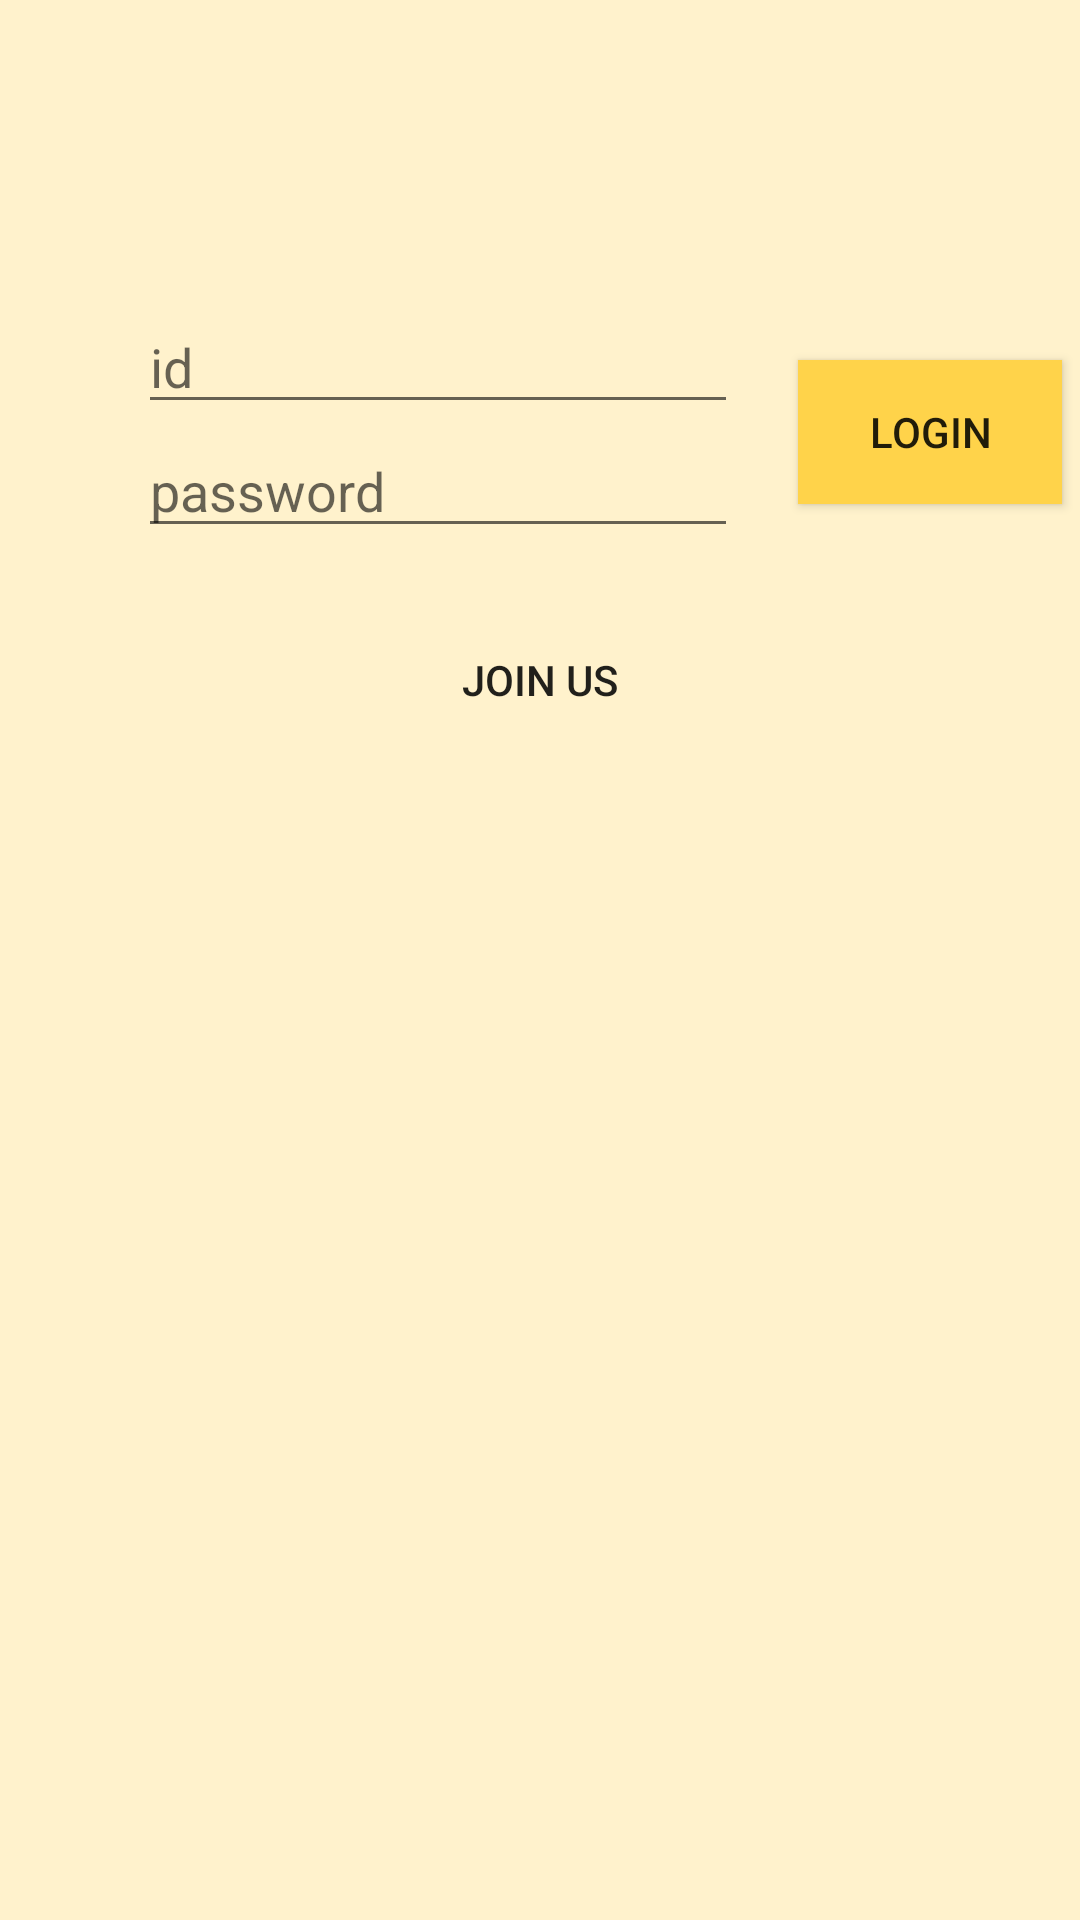

Layout XML and referenced resources for this Android screen:
<!-- AndroidManifest.xml: application theme AppTheme -->
<!-- res/layout/activity_login.xml -->
<?xml version="1.0" encoding="utf-8"?>
<LinearLayout
    xmlns:android="http://schemas.android.com/apk/res/android"
    xmlns:app="http://schemas.android.com/apk/res-auto"
    xmlns:tools="http://schemas.android.com/tools"
    android:layout_width="match_parent"
    android:layout_height="match_parent"
    android:orientation="vertical"
    android:background="@color/colorbg"
    tools:contect=".LoginActivity">


    <LinearLayout
        android:layout_width="match_parent"
        android:layout_height="wrap_content"
        android:orientation="horizontal"
        android:gravity="center_horizontal"
        android:layout_marginTop="80dp">

        <LinearLayout
            android:layout_width="wrap_content"
            android:layout_height="wrap_content"
            android:orientation="vertical"
            android:padding="20dp"
            android:layout_marginLeft="20dp">

            <EditText
                android:id="@+id/idinput"
                android:layout_width="200dp"
                android:layout_height="match_parent"
                android:hint="id"
                android:inputType="text" />

            <EditText
                android:id="@+id/pwinput"
                android:layout_width="200dp"
                android:layout_height="match_parent"
                android:hint="password"
                android:inputType="textPassword" />

        </LinearLayout>

        <Button
            android:id="@+id/loginbutton"
            android:layout_width="wrap_content"
            android:layout_height="wrap_content"
            android:layout_marginTop="40dp"
            android:gravity="center"
            android:text="Login"
            android:background="@color/colorPrimaryDark" />

    </LinearLayout>

    <Button
        android:layout_width="wrap_content"
        android:layout_height="wrap_content"
        android:layout_gravity="center"
        android:text="Join us"
        android:id="@+id/joinbutton"
        android:background="@color/transparent" />

</LinearLayout>
<!-- resources referenced by this layout -->
<resources>
  <color name="colorPrimaryDark">#ffd34a</color>
  <color name="colorbg">#FFF2CC</color>
  <color name="transparent">#00FF0000</color>
  <style name="AppTheme" parent="Theme.AppCompat.Light.DarkActionBar">
          
          <item name="colorPrimary">@color/colorPrimary</item>
          <item name="colorPrimaryDark">@color/colorPrimaryDark</item>
          <item name="colorAccent">@color/colorAccent</item>
      </style>
  <color name="colorPrimary">#ffdc72</color>
  <color name="colorAccent">#D81B60</color>
</resources>
